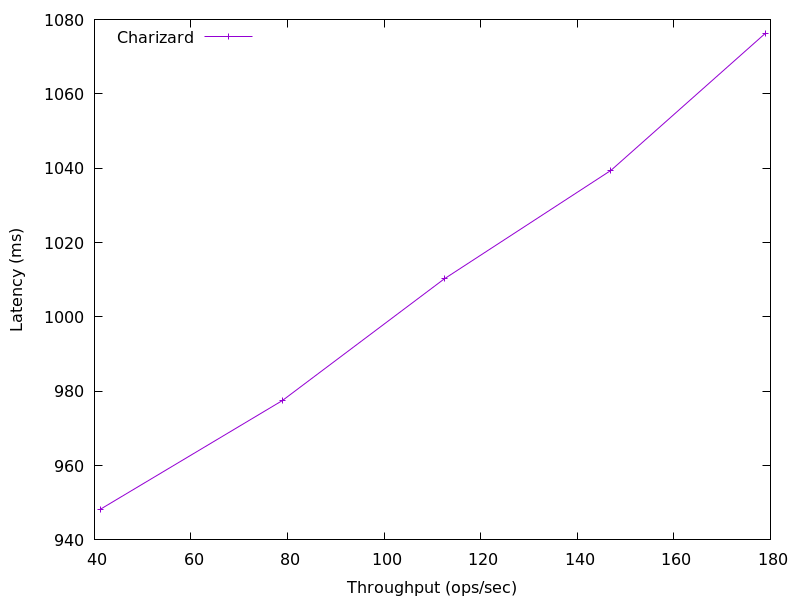

Source data for this figure (header and first rows):
178.934173842501, 1076.2768
147, 1039
112.5, 1010
78.92, 977.5
41.17, 948.2
